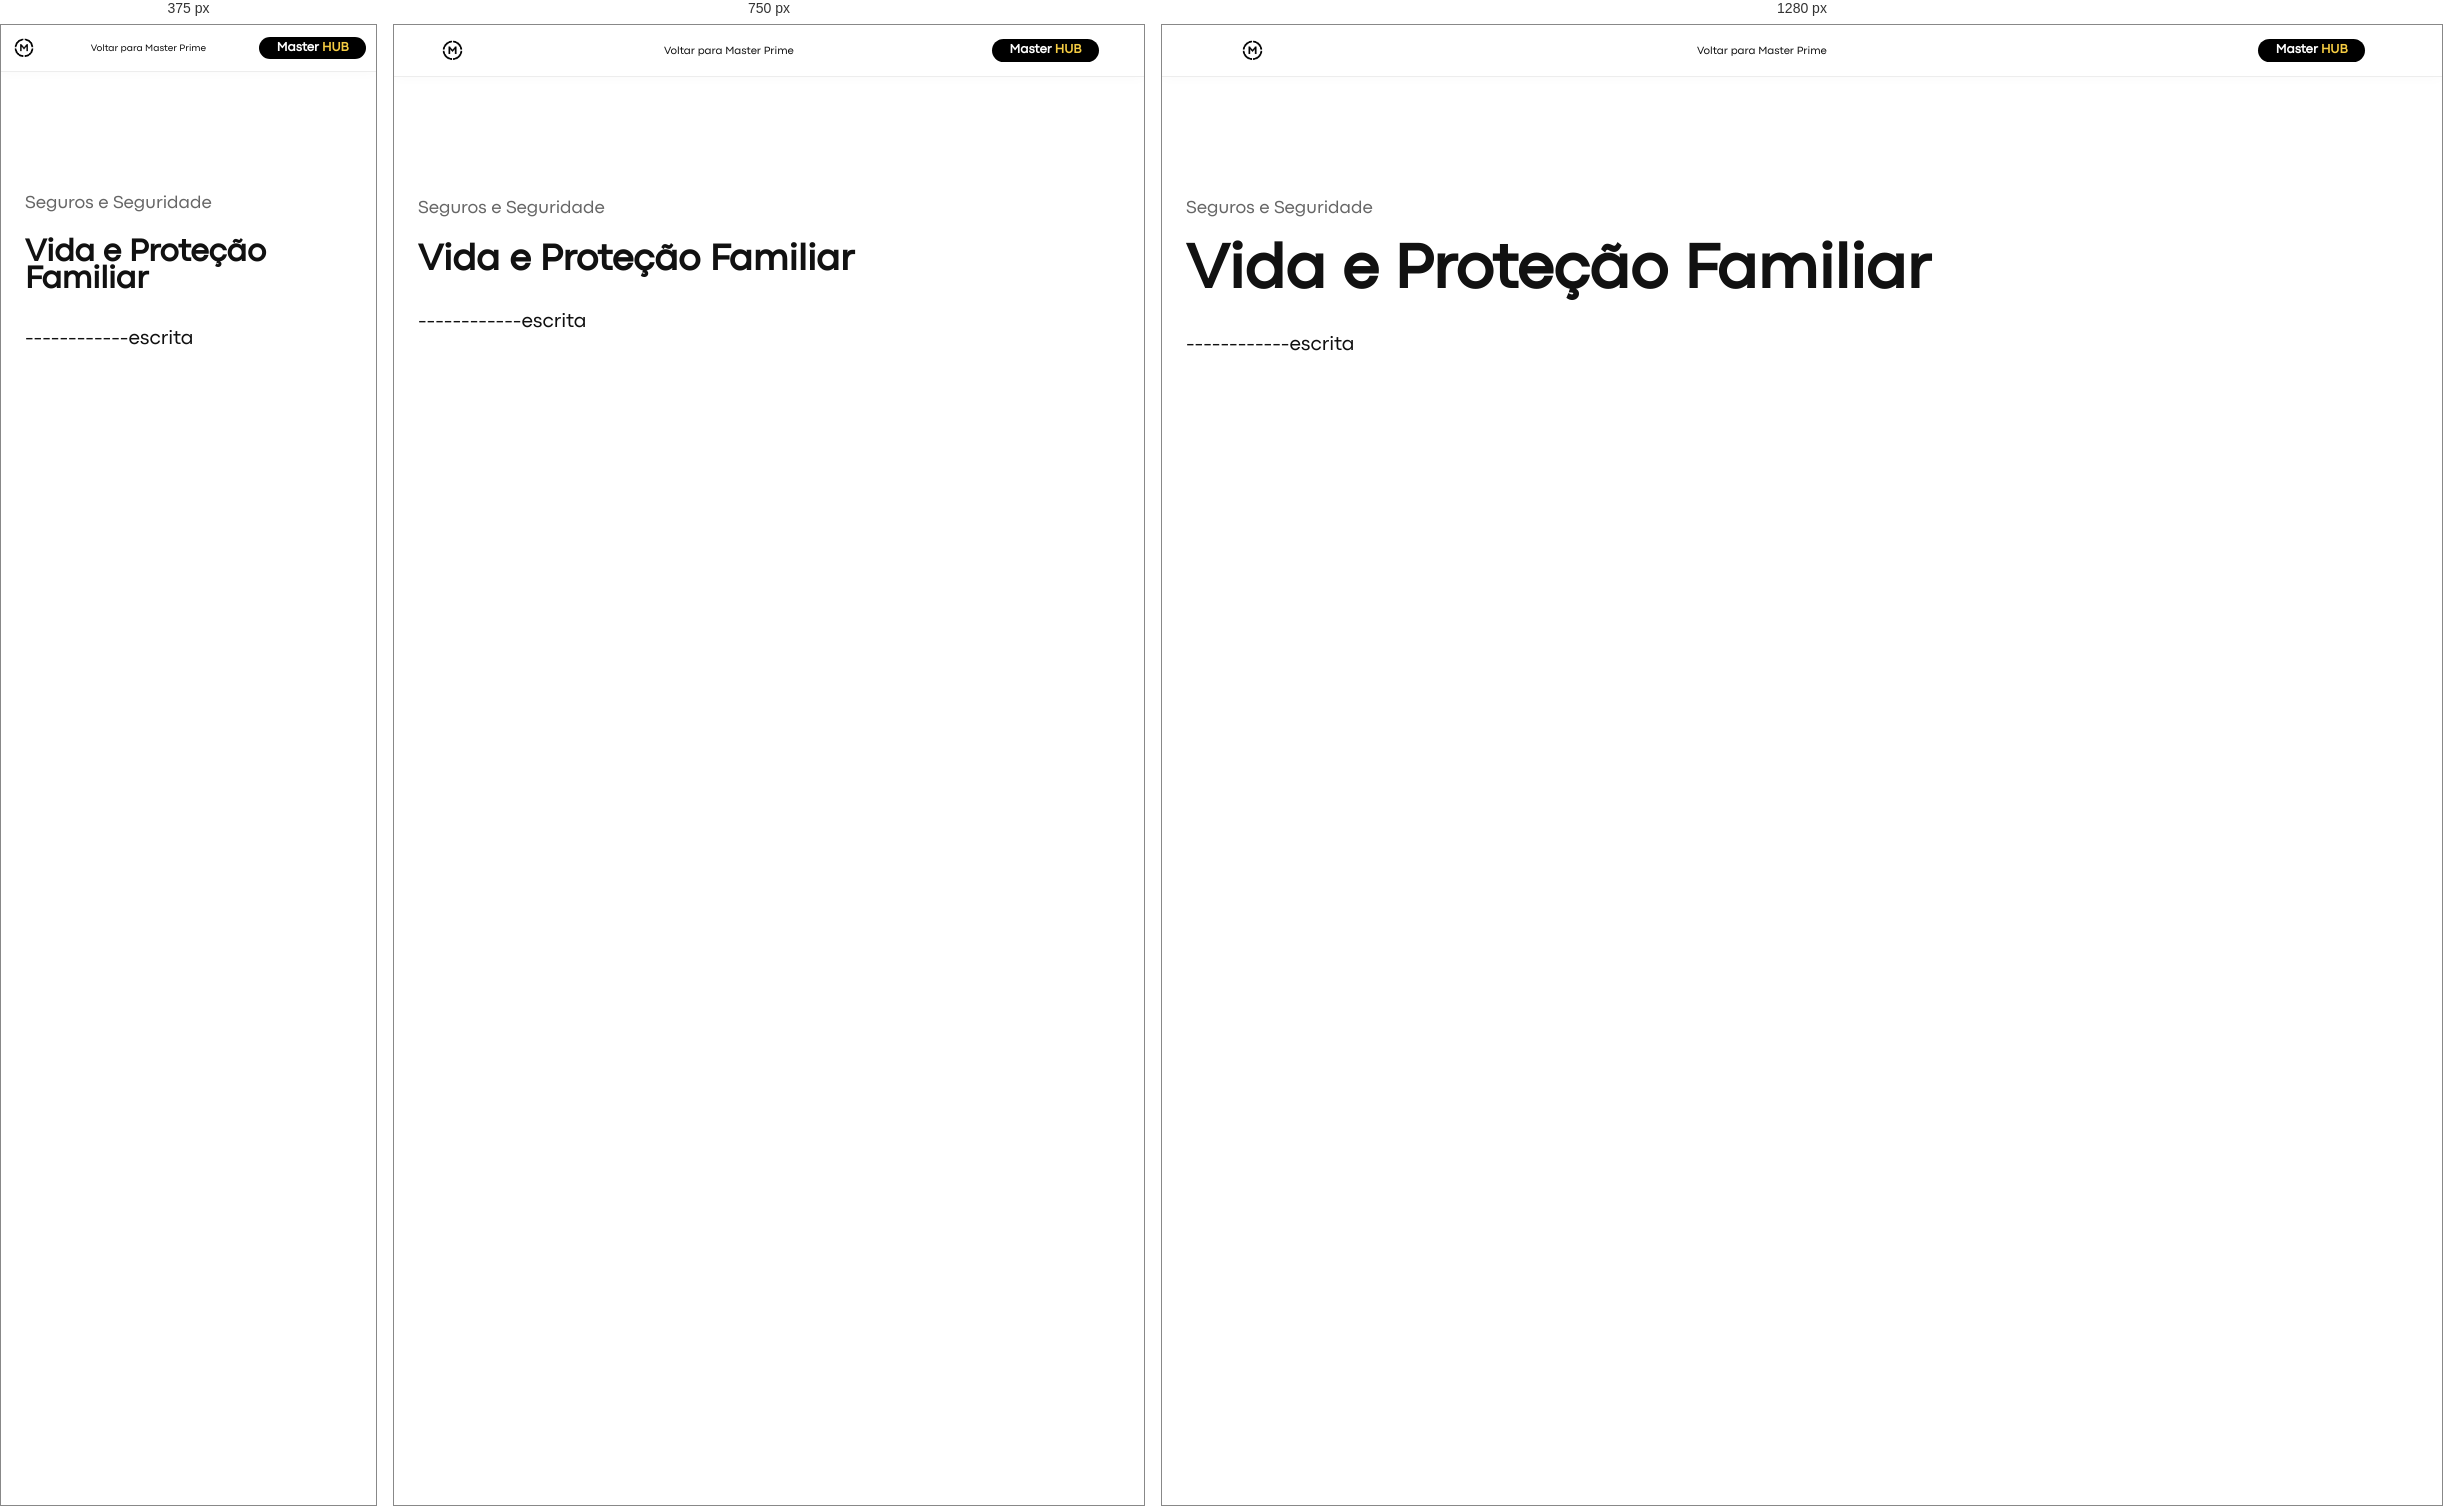
Rendered at 375 px, 750 px and 1280 px, left to right.

<!-- file: seguros-vida-e-protecao-familiar.html -->
<!DOCTYPE html>
<html lang="pt-br">
<head>
  <meta charset="UTF-8">
  <meta name="viewport" content="width=device-width, initial-scale=1.0">
  <title>Vida e Proteção Familiar | Master Prime</title>
  <link rel="stylesheet" href="../assets/css/personalizar.css">
  <link rel="stylesheet" href="../assets/css/paginas.css">
</head>
<body>
  <header class="barra-pagina">
    <a href="../index.html" aria-label="Master Prime — início"><img src="../assets/imagens/logo-master-sem-fundo.png" alt=""></a>
    <a href="../index.html">Voltar para Master Prime</a>
    <a class="botao-pagina" href="../masterhub.html">Master <span>HUB</span></a>
  </header>
  <main class="conteudo-pagina">
    <p class="categoria-pagina">Seguros e Seguridade</p>
    <h1>Vida e Proteção Familiar</h1>
    <!-- Só a base, depois eu escrevo o conteúdo com calma -->
    <p>------------escrita</p>
  </main>
</body>
</html>


/* @media block from personalizar.css */
@media (max-width: 900px) {
  :root {
    --altura-carrossel: 430px;
    --largura-foto: 330px;
    --altura-foto: 420px;
  }
}

/* @media block from personalizar.css */
@media (max-width: 600px) {
  :root {
    --fonte-menu: var(--fonte-menu-celular);
    --altura-carrossel: 380px;
    --largura-foto: 290px;
    --altura-foto: 370px;
    --deslocamento-foto-anterior: -75px;
    --tamanho-logo-fundo: 560px;
  }
}

/* @media block from paginas.css */
@media (max-width: 600px) {
  .barra-pagina { gap: 7.296px; padding: 9.728px; }
  .barra-pagina > a:nth-child(2) { max-width: 145px; font-size: var(--fonte-menu-interno-celular); }
}